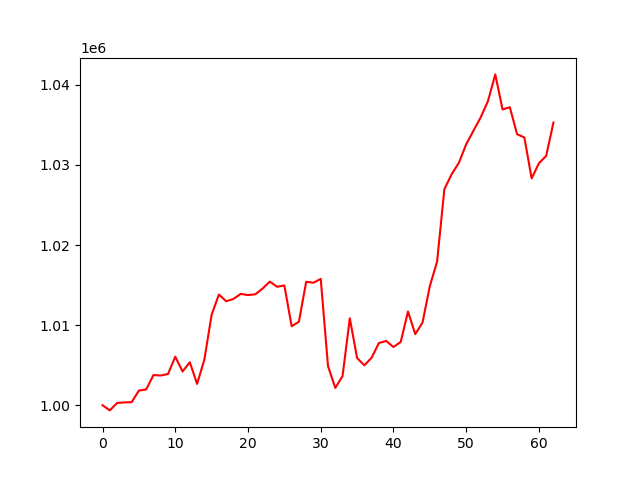

Data behind this chart, as committed beside it:
, 0
0, 1000000
1, 999352
2, 1000275
3, 1000353
4, 1000380
5, 1001828
6, 1001966
7, 1003762
8, 1003711
9, 1003895
10, 1006056
11, 1004206
12, 1005365
13, 1002660
14, 1005698
15, 1011308
16, 1013818
17, 1012978
18, 1013270
19, 1013903
20, 1013748
21, 1013846
22, 1014560
23, 1015430
24, 1014787
25, 1014952
26, 1009861
27, 1010428
28, 1015414
29, 1015296
30, 1015771
31, 1004895
32, 1002160
33, 1003635
34, 1010852
35, 1005884
36, 1004980
37, 1005930
38, 1007769
39, 1008024
40, 1007266
41, 1007901
42, 1011700
43, 1008869
44, 1010328
45, 1014861
46, 1017930
47, 1026963
48, 1028833
49, 1030275
50, 1032571
51, 1034274
52, 1035943
53, 1037980
54, 1041304
55, 1036926
56, 1037207
57, 1033833
58, 1033430
59, 1028320
... 3 more rows
